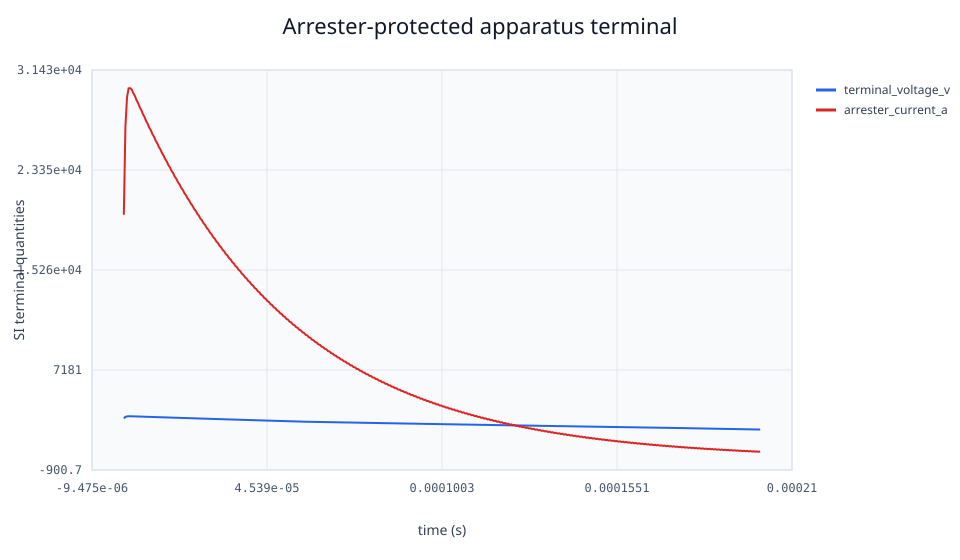

The file beside this chart, header and first rows:
time_s, source_current_a, terminal_voltage_v, arrester_current_a, absorbed_energy_j
5e-07, 19751, 3266, 19725, 16.1
1e-06, 26821, 3394, 26846, 54.99
1.5e-06, 29227, 3430, 29202, 102.8
2e-06, 29920, 3441, 29945, 153.6
2.5e-06, 29984, 3441, 29958, 205.1
3e-06, 29819, 3439, 29844, 256.6
3.5e-06, 29571, 3435, 29545, 307.6
4e-06, 29295, 3432, 29320, 358.1
4.5e-06, 29010, 3427, 28984, 408.1
5e-06, 28723, 3423, 28749, 457.5
5.5e-06, 28439, 3418, 28413, 506.4
6e-06, 28156, 3415, 28181, 554.7
6.5e-06, 27876, 3410, 27850, 602.5
7e-06, 27599, 3406, 27624, 649.8
7.5e-06, 27324, 3401, 27299, 696.5
8e-06, 27052, 3398, 27077, 742.7
8.5e-06, 26783, 3393, 26757, 788.4
9e-06, 26516, 3389, 26541, 833.6
9.5e-06, 26253, 3384, 26227, 878.3
1e-05, 25991, 3381, 26016, 922.5
1.05e-05, 25733, 3376, 25707, 966.2
1.1e-05, 25477, 3372, 25502, 1009
1.15e-05, 25223, 3367, 25198, 1052
1.2e-05, 24972, 3364, 24997, 1094
1.25e-05, 24724, 3359, 24698, 1136
1.3e-05, 24478, 3355, 24503, 1177
1.35e-05, 24234, 3350, 24209, 1218
1.4e-05, 23993, 3347, 24018, 1259
1.45e-05, 23754, 3342, 23729, 1298
1.5e-05, 23518, 3339, 23543, 1338
1.55e-05, 23284, 3334, 23258, 1377
1.6e-05, 23052, 3330, 23077, 1416
1.65e-05, 22823, 3325, 22797, 1454
1.7e-05, 22596, 3322, 22620, 1491
1.75e-05, 22371, 3317, 22345, 1529
1.8e-05, 22148, 3314, 22173, 1566
1.85e-05, 21928, 3309, 21902, 1602
1.9e-05, 21710, 3306, 21734, 1638
1.95e-05, 21494, 3300, 21468, 1674
2e-05, 21280, 3297, 21304, 1709
2.05e-05, 21068, 3292, 21043, 1744
2.1e-05, 20859, 3289, 20883, 1779
2.15e-05, 20651, 3284, 20625, 1813
2.2e-05, 20446, 3281, 20470, 1846
2.25e-05, 20242, 3276, 20216, 1880
2.3e-05, 20041, 3273, 20065, 1913
2.35e-05, 19841, 3268, 19816, 1945
2.4e-05, 19644, 3265, 19668, 1978
2.45e-05, 19448, 3259, 19423, 2009
2.5e-05, 19255, 3256, 19279, 2041
2.55e-05, 19063, 3251, 19038, 2072
2.6e-05, 18874, 3248, 18898, 2103
2.65e-05, 18686, 3243, 18660, 2133
2.7e-05, 18500, 3240, 18524, 2164
2.75e-05, 18316, 3235, 18290, 2193
2.8e-05, 18134, 3232, 18158, 2223
2.85e-05, 17953, 3227, 17927, 2252
2.9e-05, 17774, 3224, 17799, 2281
2.95e-05, 17598, 3219, 17572, 2309
3e-05, 17423, 3216, 17447, 2337
... 340 more rows
